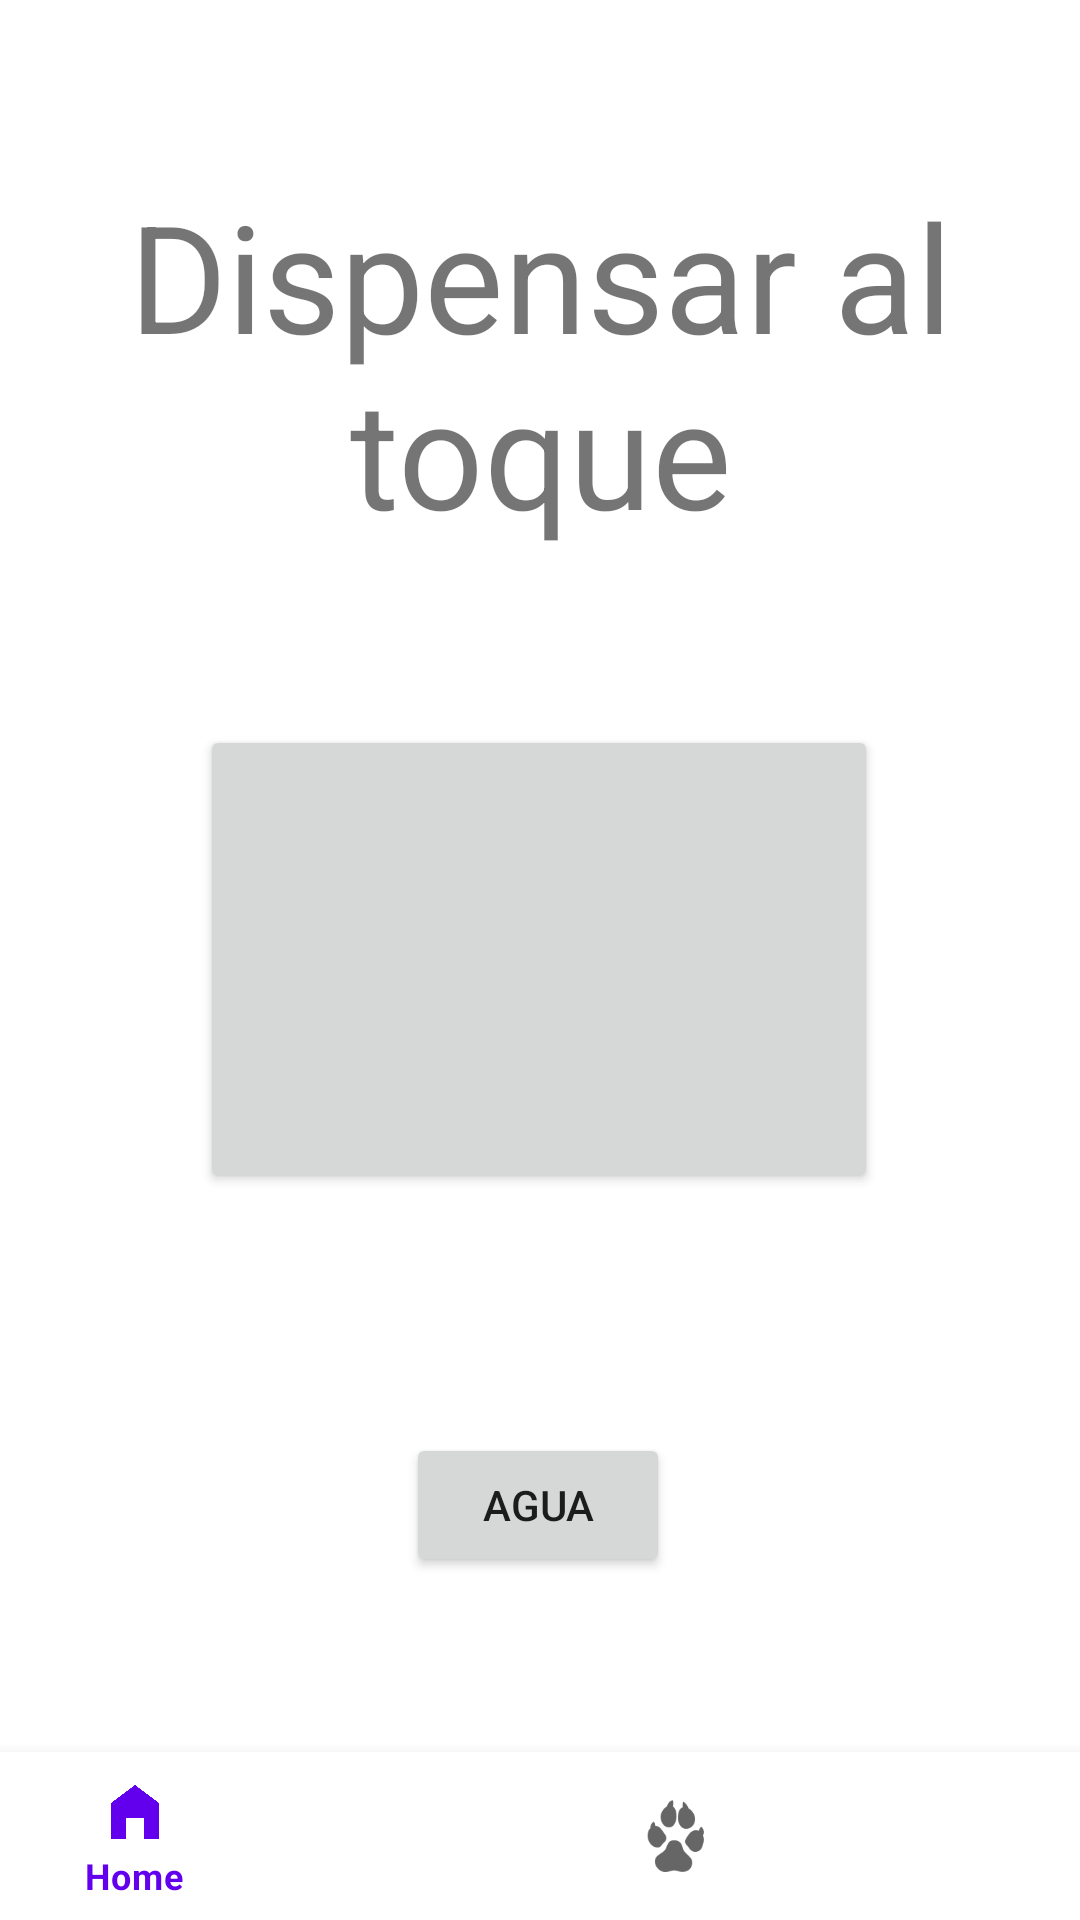

Layout XML and referenced resources for this Android screen:
<!-- AndroidManifest.xml: application theme Theme.ApliacacionComederoMascotas -->
<!-- res/layout/activity_boton_dispensar.xml -->
<?xml version="1.0" encoding="utf-8"?>
<androidx.constraintlayout.widget.ConstraintLayout xmlns:android="http://schemas.android.com/apk/res/android"
    xmlns:app="http://schemas.android.com/apk/res-auto"
    xmlns:tools="http://schemas.android.com/tools"
    android:layout_width="match_parent"
    android:layout_height="match_parent"
    tools:context=".BotonDispensar.BotonDispensarActivity"
    app:menu="@menu/bottom_navigation_menu" >

    <Button
        android:id="@+id/BotonDispensar"
        android:layout_width="226dp"
        android:layout_height="156dp"
        android:text=""
        app:layout_constraintBottom_toBottomOf="parent"
        app:layout_constraintEnd_toEndOf="parent"
        app:layout_constraintHorizontal_bias="0.497"
        app:layout_constraintStart_toStartOf="parent"
        app:layout_constraintTop_toTopOf="parent"
        app:layout_constraintVertical_bias="0.499"
        tools:ignore="SpeakableTextPresentCheck" />

    <LinearLayout
        android:layout_width="match_parent"
        android:layout_height="wrap_content"
        android:orientation="vertical"
        app:layout_constraintBottom_toTopOf="@+id/BotonDispensar"
        app:layout_constraintEnd_toEndOf="parent"
        app:layout_constraintStart_toStartOf="parent"
        app:layout_constraintTop_toTopOf="parent"
        android:paddingLeft="20dp"
        android:paddingRight="20dp"
        >

        <TextView
            android:id="@+id/DispensarComidatxt"
            android:layout_width="match_parent"
            android:layout_height="wrap_content"
            android:text="Dispensar al toque"
            android:textSize="50dp"
            android:layout_gravity="center"
            android:gravity="center"
            />
    </LinearLayout>

    <com.google.android.material.bottomnavigation.BottomNavigationView
        android:id="@+id/bottom_navigation"
        android:layout_width="match_parent"
        android:layout_height="wrap_content"
        android:layout_gravity="bottom"
        app:layout_constraintBottom_toBottomOf="parent"
        app:menu="@menu/bottom_navigation_menu"
        tools:ignore="MissingConstraints" />

    <Button
        android:id="@+id/ButtonCambioAgua"
        android:layout_width="wrap_content"
        android:layout_height="wrap_content"
        android:layout_marginTop="80dp"
        android:text="Agua"
        app:layout_constraintBottom_toTopOf="@+id/bottom_navigation"
        app:layout_constraintEnd_toEndOf="parent"
        app:layout_constraintHorizontal_bias="0.498"
        app:layout_constraintStart_toStartOf="parent"
        app:layout_constraintTop_toBottomOf="@+id/BotonDispensar"
        app:layout_constraintVertical_bias="0.0" />
</androidx.constraintlayout.widget.ConstraintLayout>
<!-- resources referenced by this layout -->
<resources>
  <style name="Theme.ApliacacionComederoMascotas" parent="Theme.MaterialComponents.DayNight.DarkActionBar">
          
          <item name="colorPrimary">@color/purple_500</item>
          <item name="colorPrimaryVariant">@color/purple_700</item>
          <item name="colorOnPrimary">@color/white</item>
          
          <item name="colorSecondary">@color/teal_200</item>
          <item name="colorSecondaryVariant">@color/teal_700</item>
          <item name="colorOnSecondary">@color/black</item>
          
          <item name="android:statusBarColor">?attr/colorPrimaryVariant</item>
          
      </style>
  <color name="purple_500">#FF6200EE</color>
  <color name="purple_700">#FF3700B3</color>
  <color name="white">#FFFFFFFF</color>
  <color name="teal_200">#FF03DAC5</color>
  <color name="teal_700">#FF018786</color>
  <color name="black">#FF000000</color>
</resources>
